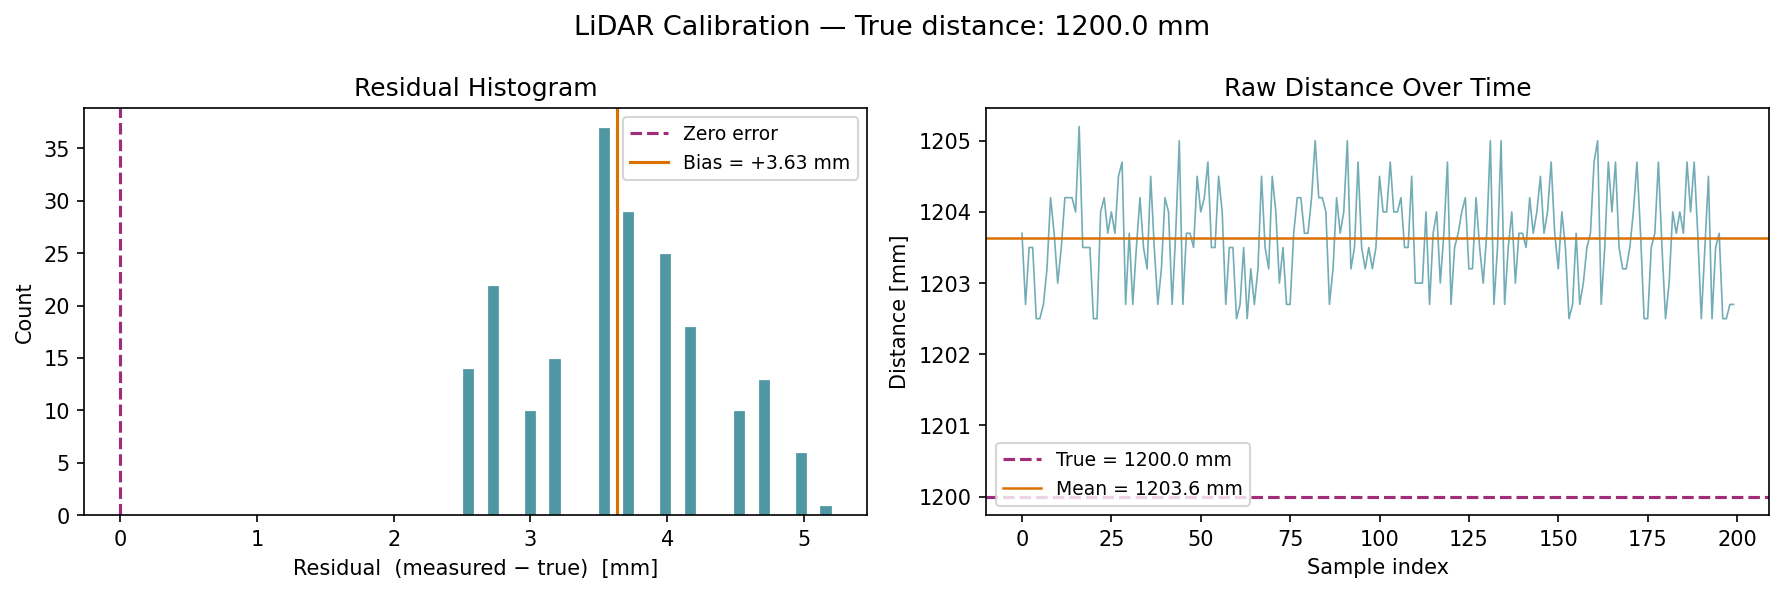

Values plotted in this chart, from the file beside it:
timestamp_ms, angle_deg, distance_mm, quality, true_distance_mm, residual_mm
32745, 358.9, 1204, 15, 1200, 3.7
32745, 0.30, 1203, 15, 1200, 2.7
32746, 1.55, 1204, 15, 1200, 3.5
32885, 359.1, 1204, 15, 1200, 3.5
32885, 0.53, 1202, 15, 1200, 2.5
32886, 1.84, 1202, 15, 1200, 2.5
33025, 359.3, 1203, 15, 1200, 2.7
33026, 0.61, 1203, 15, 1200, 3.2
33026, 1.89, 1204, 15, 1200, 4.2
33165, 358.1, 1204, 15, 1200, 3.7
33165, 359.4, 1203, 15, 1200, 3.0
33166, 0.72, 1204, 15, 1200, 3.5
33166, 1.98, 1204, 15, 1200, 4.2
33305, 358.4, 1204, 15, 1200, 4.2
33306, 359.7, 1204, 15, 1200, 4.2
33306, 1.09, 1204, 15, 1200, 4.0
33445, 358.7, 1205, 15, 1200, 5.2
33446, 0.09, 1204, 15, 1200, 3.5
33446, 1.37, 1204, 15, 1200, 3.5
33586, 359.1, 1204, 15, 1200, 3.5
33586, 0.53, 1202, 15, 1200, 2.5
33587, 1.78, 1202, 15, 1200, 2.5
33725, 358.5, 1204, 15, 1200, 4.0
33726, 359.7, 1204, 15, 1200, 4.2
33726, 1.05, 1204, 15, 1200, 3.7
33866, 358.6, 1204, 15, 1200, 4.0
33866, 359.9, 1204, 15, 1200, 3.7
33867, 1.27, 1204, 15, 1200, 4.5
34006, 358.8, 1205, 15, 1200, 4.7
34006, 0.08, 1203, 15, 1200, 2.7
34007, 1.42, 1204, 15, 1200, 3.7
34146, 359.3, 1203, 15, 1200, 2.7
34147, 0.59, 1204, 15, 1200, 3.5
34147, 1.98, 1204, 15, 1200, 4.2
34286, 358.2, 1204, 15, 1200, 3.5
34286, 359.5, 1203, 15, 1200, 3.2
34287, 0.78, 1204, 15, 1200, 4.5
34426, 358, 1204, 15, 1200, 3.5
34427, 359.3, 1203, 15, 1200, 2.7
34427, 0.64, 1203, 15, 1200, 3.2
34428, 1.95, 1204, 15, 1200, 4.2
34567, 359, 1204, 15, 1200, 4.0
34567, 0.31, 1203, 15, 1200, 2.7
34568, 1.55, 1204, 15, 1200, 3.7
34707, 358.7, 1205, 15, 1200, 5.0
34708, 0.11, 1203, 15, 1200, 2.7
34708, 1.45, 1204, 15, 1200, 3.7
34847, 358.6, 1204, 15, 1200, 3.7
34848, 359.9, 1204, 15, 1200, 3.5
34848, 1.25, 1204, 15, 1200, 4.5
34988, 358.5, 1204, 15, 1200, 4.0
34988, 359.8, 1204, 15, 1200, 4.2
34989, 1.16, 1205, 15, 1200, 4.7
35128, 358.6, 1204, 15, 1200, 3.5
35128, 360, 1204, 15, 1200, 3.5
35129, 1.20, 1204, 15, 1200, 4.5
35268, 358.9, 1204, 15, 1200, 4.0
35269, 0.17, 1203, 15, 1200, 2.7
35269, 1.48, 1204, 15, 1200, 3.5
35408, 359.2, 1204, 15, 1200, 3.5
... 140 more rows
